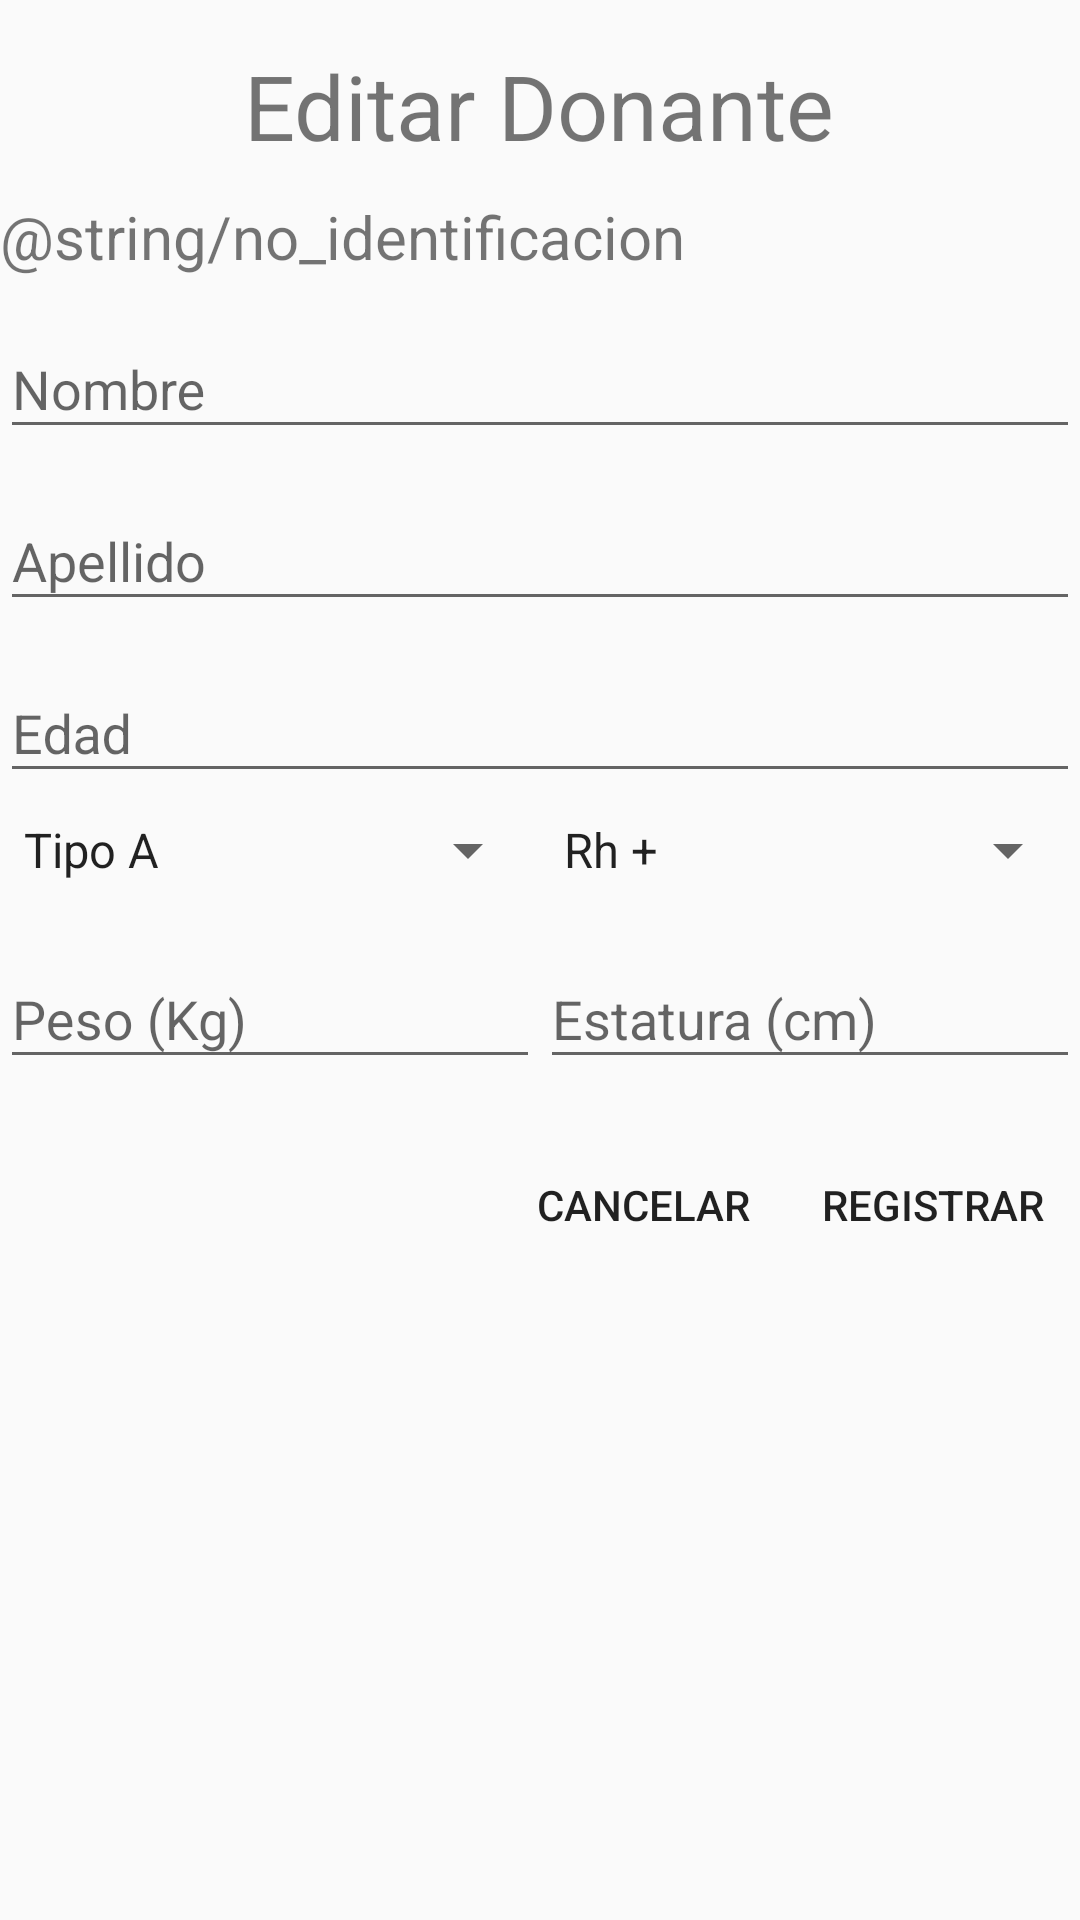

Reconstruct the res/layout file that produces this screen, plus the resources it refers to.
<!-- AndroidManifest.xml: application theme AppTheme -->
<!-- res/layout/alerta_editar.xml -->
<?xml version="1.0" encoding="utf-8"?>
<LinearLayout
    xmlns:android="http://schemas.android.com/apk/res/android"
    android:layout_width="match_parent"
    android:layout_height="match_parent"
    android:orientation="vertical"
    android:layout_margin="20dp">

    <TextView
        android:layout_width="wrap_content"
        android:layout_height="wrap_content"
        android:text="Editar Donante"
        android:layout_gravity="center_horizontal"
        android:textSize="30sp"
        android:layout_marginTop="15dp"/>

    <TextView
        android:layout_width="wrap_content"
        android:layout_marginTop="10dp"
        android:layout_height="wrap_content"
        android:text="@string/no_identificacion"
        android:textSize="20sp"
        android:id="@+id/text_editar_identificacion"/>

    <android.support.design.widget.TextInputLayout
        android:id="@+id/edit_nombre2_editar"
        android:layout_width="match_parent"
        android:layout_height="wrap_content"
        android:layout_marginTop="5dp">

        <EditText
            android:layout_width="match_parent"
            android:id="@+id/txt_editar_nombre"
            android:layout_height="wrap_content"
            android:hint="@string/nombre"
            android:inputType="text"/>

    </android.support.design.widget.TextInputLayout>

    <android.support.design.widget.TextInputLayout
        android:id="@+id/edit_apellido3_editar"
        android:layout_width="match_parent"
        android:layout_height="wrap_content"
        android:layout_marginTop="5dp">

        <EditText
            android:layout_width="match_parent"
            android:layout_height="wrap_content"
            android:id="@+id/txt_editar_apellido"
            android:hint="@string/apellido"
            android:inputType="text"/>

    </android.support.design.widget.TextInputLayout>

    <android.support.design.widget.TextInputLayout
        android:id="@+id/edit_edad4_editar"
        android:layout_width="match_parent"
        android:layout_height="wrap_content"
        android:layout_marginTop="5dp">

        <EditText
            android:layout_width="match_parent"
            android:layout_height="wrap_content"
            android:id="@+id/txt_editar_edad"
            android:hint="@string/edad"
            android:inputType="number"/>

    </android.support.design.widget.TextInputLayout>

    <LinearLayout
        android:layout_width="match_parent"
        android:layout_height="wrap_content"
        android:orientation="horizontal"
        android:layout_marginTop="7dp">

        <Spinner
            android:id="@+id/spinner_tipo_editar"
            android:layout_width="0dp"
            android:layout_height="wrap_content"
            android:layout_weight="1"
            android:entries="@array/tipoSangre"/>

        <Spinner
            android:id="@+id/spinner_rh_editar"
            android:layout_width="0dp"
            android:layout_height="wrap_content"
            android:layout_weight="1"
            android:entries="@array/tipoRh"/>

    </LinearLayout>

    <LinearLayout
        android:layout_width="match_parent"
        android:layout_height="wrap_content"
        android:orientation="horizontal"
        android:layout_marginTop="7dp">

        <android.support.design.widget.TextInputLayout
            android:id="@+id/edit_peso51_editar"
            android:layout_width="0dp"
            android:layout_height="wrap_content"
            android:layout_weight="1"
            android:layout_marginTop="5dp">

            <EditText
                android:layout_width="match_parent"
                android:layout_height="wrap_content"
                android:id="@+id/txt_editar_peso"
                android:hint="@string/peso_kg"
                android:inputType="number"/>

        </android.support.design.widget.TextInputLayout>

        <android.support.design.widget.TextInputLayout
            android:id="@+id/edit_estatura52_editar"
            android:layout_width="0dp"
            android:layout_weight="1"
            android:layout_height="wrap_content"
            android:layout_marginTop="5dp">

            <EditText
                android:layout_width="match_parent"
                android:layout_height="wrap_content"
                android:id="@+id/txt_editar_estatura"
                android:hint="@string/estatura_cm"
                android:inputType="number"/>

        </android.support.design.widget.TextInputLayout>

    </LinearLayout>

    <LinearLayout
        android:layout_width="match_parent"
        android:layout_height="wrap_content"
        android:orientation="horizontal"
        android:layout_marginTop="18dp"
        android:gravity="end">

        <Button
            android:layout_width="wrap_content"
            android:layout_height="wrap_content"
            android:id="@+id/btn_cancelar_editar"
            android:text="CANCELAR"
            style="@style/Widget.AppCompat.Button.Borderless"/>

        <Button
            android:layout_width="wrap_content"
            android:layout_height="wrap_content"
            android:id="@+id/btn_registrar_editar"
            android:text="REGISTRAR"
            style="@style/Widget.AppCompat.Button.Borderless"/>


    </LinearLayout>
</LinearLayout>
<!-- resources referenced by this layout -->
<resources>
  <string-array name="tipoRh">
          <item>Rh +</item>
          <item>Rh -</item>
      </string-array>
  <string-array name="tipoSangre">
          <item>Tipo A</item>
          <item>Tipo B</item>
          <item>Tipo O</item>
          <item>Tipo AB</item>
      </string-array>
  <string name="apellido">Apellido</string>
  <string name="edad">Edad</string>
  <string name="estatura_cm">Estatura (cm)</string>
  <string name="nombre">Nombre</string>
  <string name="peso_kg">Peso (Kg)</string>
  <style name="AppTheme" parent="Theme.AppCompat.Light.DarkActionBar">
          
          <item name="colorPrimary">@color/colorPrimary</item>
          <item name="colorPrimaryDark">@color/colorPrimaryDark</item>
          <item name="colorAccent">@color/colorAccent</item>
      </style>
  <color name="colorPrimary">#3F51B5</color>
  <color name="colorPrimaryDark">#303F9F</color>
  <color name="colorAccent">#FF4081</color>
</resources>
